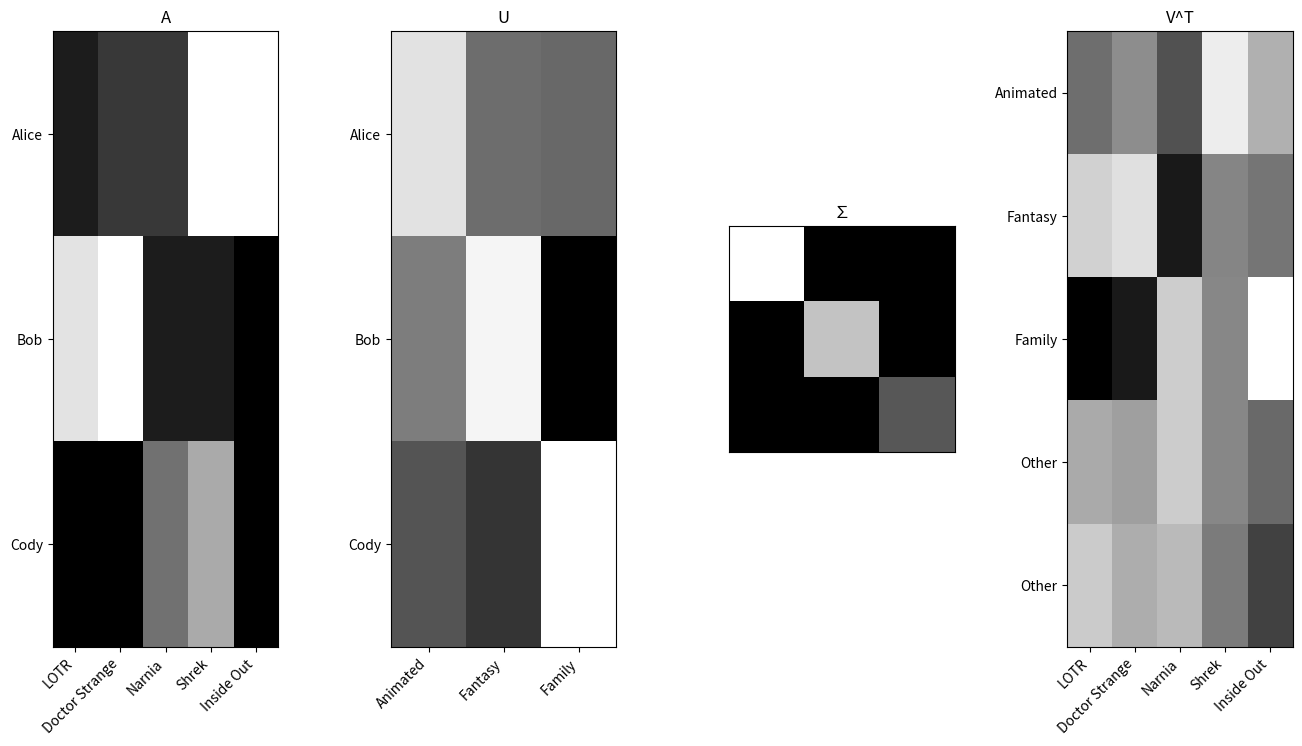

The matplotlib source for this figure:
import numpy as np
import matplotlib.pyplot as plt

# Define a matrix
matrix = np.array([[1, 2, 2, 9, 9], [8, 9, 1, 1, 0], [0, 0, 4, 6, 0]])

# Perform SVD
U, S, V = np.linalg.svd(matrix)

# Take absolute values of matrices U and V -> for visual representation purposes
U_abs = np.abs(U)
V_abs = np.abs(V)

# Define the labels for x-axis and y-axis
Ax_labels = ['LOTR', 'Doctor Strange', 'Narnia', 'Shrek', 'Inside Out']
Ay_labels = ['Alice', 'Bob', 'Cody']
Ux_labels = ['Animated', 'Fantasy', 'Family']
Vy_labels = ['Animated', 'Fantasy', 'Family', 'Other', 'Other']
fig, axs = plt.subplots(1, 4, figsize=(16, 8))
fig.subplots_adjust(wspace=0.5)

# A 
axs[0].set_title("A")
axs[0].imshow(matrix, aspect='auto', cmap='gray')
axs[0].set_xticks(range(len(Ax_labels)))
axs[0].set_xticklabels(Ax_labels, rotation=45, ha='right')
axs[0].set_yticks(range(len(Ay_labels)))
axs[0].set_yticklabels(Ay_labels)

# U
axs[1].set_title("U")
axs[1].imshow(U_abs, aspect='auto', cmap='gray')
axs[1].set_xticks(range(len(Ux_labels)))
axs[1].set_xticklabels(Ux_labels, rotation=45, ha='right')
axs[1].set_yticks(range(len(Ay_labels)))
axs[1].set_yticklabels(Ay_labels)

# ∑
axs[2].set_title("∑")
axs[2].imshow(np.diag(S), aspect='equal', cmap='gray')
axs[2].set_xticks([])
axs[2].set_yticks([])

# V
axs[3].set_title("V^T")
axs[3].imshow(V_abs, aspect='auto', cmap='gray')
axs[3].set_xticks(range(len(Ax_labels)))
axs[3].set_xticklabels(Ax_labels, rotation=45, ha='right')
axs[3].set_yticks(range(len(Vy_labels)))
axs[3].set_yticklabels(Vy_labels)

plt.figure(num=1)
plt.gcf().canvas.manager.set_window_title("SVD Visualization")
plt.show()
